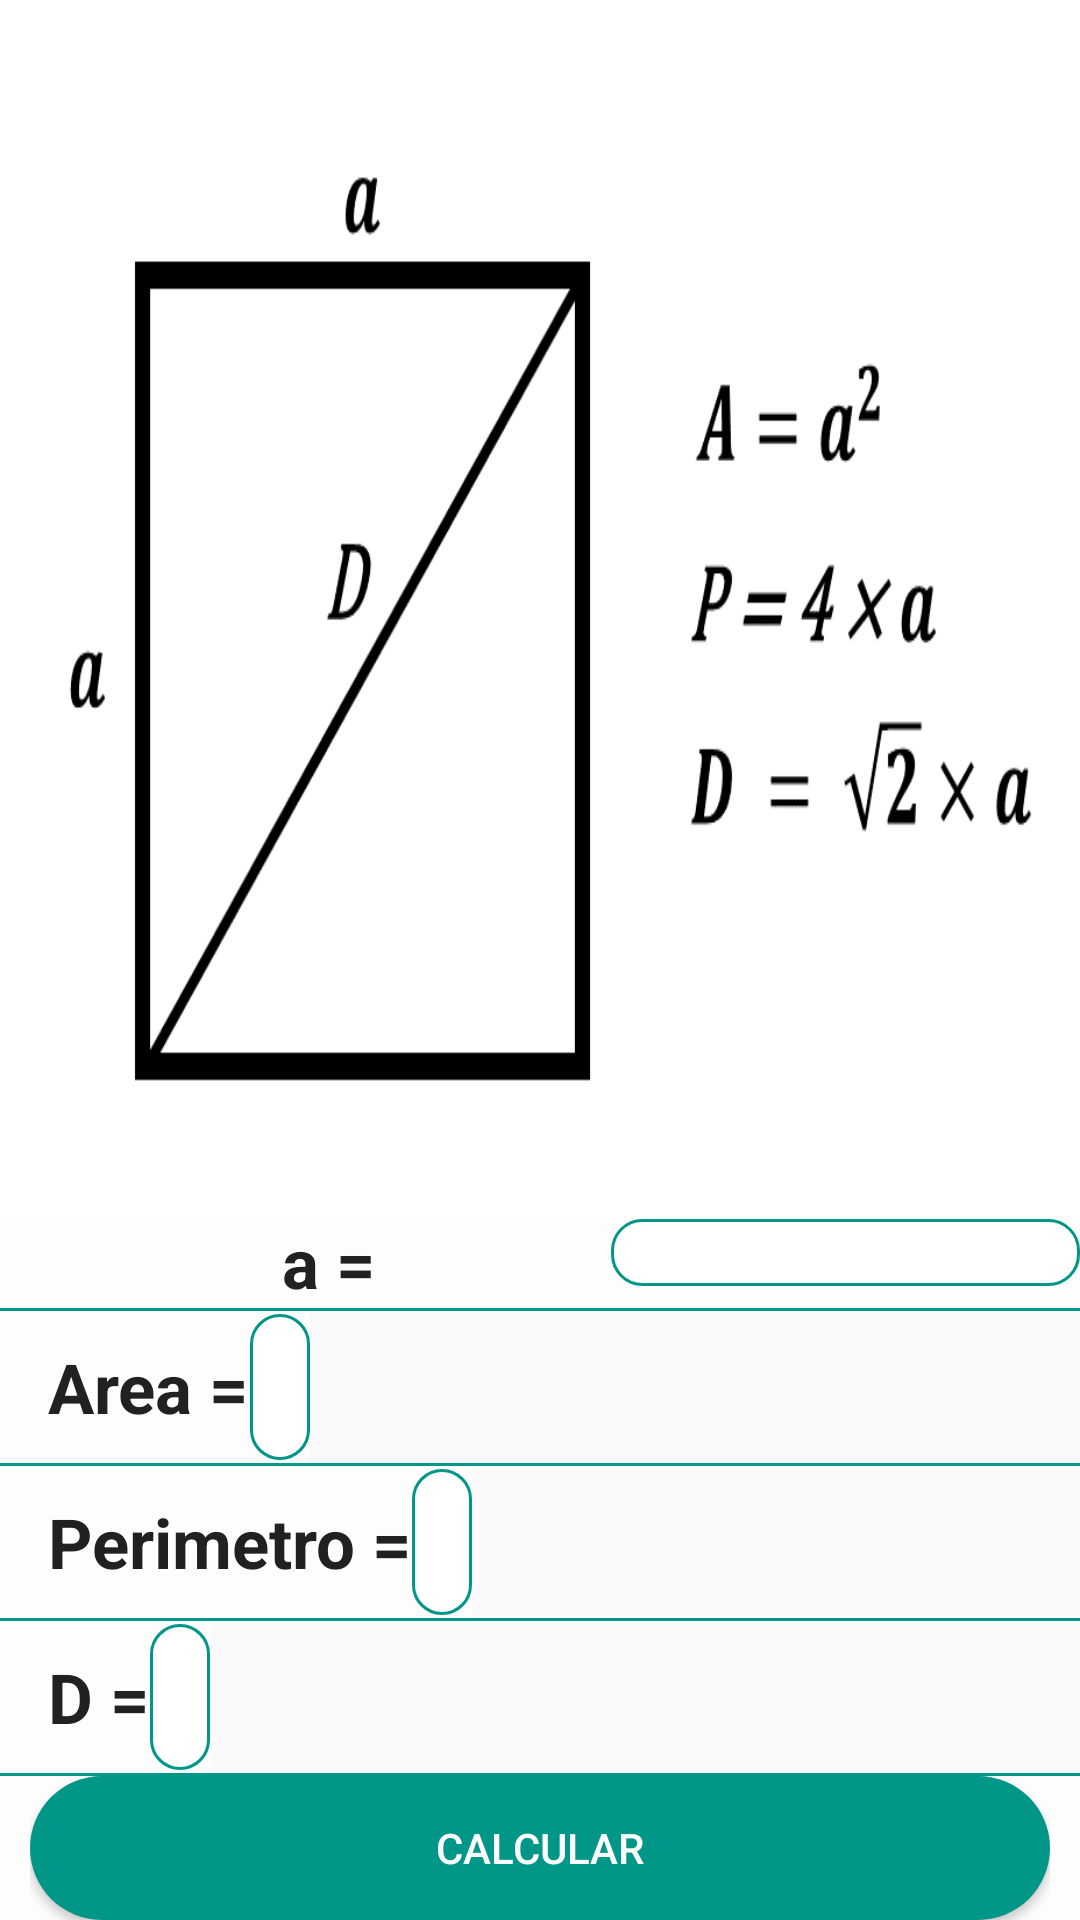

Android layout source for this screen:
<!-- AndroidManifest.xml: application theme AppTheme -->
<!-- res/layout/fragment_fragment1.xml -->
<FrameLayout
    xmlns:android="http://schemas.android.com/apk/res/android"
    xmlns:tools="http://schemas.android.com/tools"
    android:layout_width="match_parent"
    android:layout_height="match_parent"
    tools:context="net.sgoliver.android.navigationdrawer.Fragment1">




        <RelativeLayout
            android:layout_width="match_parent"
            android:layout_height="match_parent">
            <LinearLayout
                android:layout_width="match_parent"
                android:layout_height="match_parent"
                android:orientation="vertical">
            <ImageView
                android:layout_width="match_parent"
                android:layout_height="0dp"
                android:id="@+id/imageView"
                android:background="@drawable/cuadrado"
                android:layout_weight="1" />


                <LinearLayout
                    android:orientation="horizontal"
                    android:layout_width="match_parent"
                    android:layout_height="wrap_content"
                    android:layout_gravity="center_horizontal"
                    android:background="#fdfdfd">

                <TextView
                android:layout_width="wrap_content"
                android:layout_height="wrap_content"
                android:text="@string/introducir_lado"
                android:id="@+id/textView_ladocuadrado"
                    android:theme="@style/estilo_texto"
                android:layout_gravity="center_vertical"
                    android:gravity="center"
                    android:paddingLeft="16dp"
                    android:layout_weight="1" />

            <EditText
                android:layout_width="wrap_content"
                android:layout_height="wrap_content"
                android:inputType="number"
                android:id="@+id/editText_lado_cuadrado"
                android:gravity="center"
                android:layout_weight="1"
                android:background="@drawable/rectangle" />



                </LinearLayout>
                <View style="@style/Separator"/>

                <LinearLayout
                    android:orientation="horizontal"
                    android:layout_width="wrap_content"
                    android:layout_height="wrap_content"
                    android:background="#fdfdfd">

                <TextView
                android:layout_width="wrap_content"
                android:layout_height="wrap_content"
                android:text="@string/resultado_area"
                android:id="@+id/textView_resultado_cuadrado"
                    style="@style/estilo_texto"
                    android:paddingLeft="16dp"
                    android:layout_weight="1" />

            <TextView
                android:layout_width="wrap_content"
                android:layout_height="wrap_content"
                android:id="@+id/editText_resultado_area_cuadrado"
                android:theme="@style/estilo_edit_text"
                android:layout_weight="1" />



                </LinearLayout>
                <View style="@style/Separator" />

                <LinearLayout
                    android:orientation="horizontal"
                    android:layout_width="wrap_content"
                    android:layout_height="wrap_content"
                    android:background="#fdfdfd">

                    <TextView
                        android:layout_width="wrap_content"
                        android:layout_height="wrap_content"
                        android:text="@string/perimetro"
                        android:id="@+id/textView_perimetro_cuadrado"
                        style="@style/estilo_texto"
                        android:paddingLeft="16dp"
                        android:layout_weight="1" />

                    <TextView
                        android:layout_width="wrap_content"
                        android:layout_height="wrap_content"
                        android:id="@+id/editText_resultado_perimetro"
                        android:theme="@style/estilo_edit_text"
                        android:layout_weight="1" />



                </LinearLayout>

                <View style="@style/Separator" />

                <LinearLayout
                    android:orientation="horizontal"
                    android:layout_width="wrap_content"
                    android:layout_height="wrap_content"
                    android:background="#fdfdfd">

                    <TextView
                        android:layout_width="wrap_content"
                        android:layout_height="wrap_content"
                        android:text="@string/diadonal"
                        android:id="@+id/textView_diagonal_cuadrado"
                        style="@style/estilo_texto"
                        android:paddingLeft="16dp"
                        android:layout_weight="1" />

                    <TextView
                        android:layout_width="wrap_content"
                        android:layout_height="wrap_content"
                        android:id="@+id/editText_resultado_diagonal"
                        android:theme="@style/estilo_edit_text"
                        android:layout_weight="1" />



                </LinearLayout>

                <View style="@style/Separator" />

                <LinearLayout
                android:orientation="horizontal"
                android:layout_width="match_parent"
                android:layout_height="wrap_content"
                android:background="#fdfdfd"
                    android:paddingLeft="10dp"
                    android:paddingRight="10dp">



                <Button
                    android:layout_width="match_parent"
                    android:layout_height="wrap_content"
                    android:text="@string/calcular"
                    android:id="@+id/button_calcula_area_cuadrado"
                    android:background="@drawable/boton_redondo"
                    android:textColor="#fdfdfd" />
                </LinearLayout>
            </LinearLayout>
        </RelativeLayout>


</FrameLayout>
<!-- resources referenced by this layout -->
<resources>
  <!-- drawable boton_redondo (drawable) -->
  <?xml version="1.0" encoding="utf-8"?>
  <shape xmlns:android="http://schemas.android.com/apk/res/android"
      android:shape="rectangle">
  
      <corners android:radius="50dp"></corners>
      <solid android:color="@color/color_accent"></solid>
  </shape>
  <!-- drawable cuadrado: png bitmap (drawable, 16181 bytes) -->
  <!-- drawable rectangle (drawable) -->
  <?xml version="1.0" encoding="utf-8"?>
  <layer-list xmlns:android="http://schemas.android.com/apk/res/android" >
  
      <item android:top="1dp" android:bottom="1dp">
          <shape
              android:shape="rectangle">
  
              <stroke
                  android:width="1dp"
                  android:color="@color/color_accent" />
              <solid android:color="#ffffffff" />
  
              <corners
                  android:radius="10dp"/>
  
          </shape>
      </item>
  
  </layer-list>
  <string name="calcular">Calcular</string>
  <string name="diadonal">D = </string>
  <string name="introducir_lado">a =</string>
  <string name="perimetro">Perimetro = </string>
  <string name="resultado_area">Area = </string>
  <style name="Separator">
          <item name="android:layout_width">match_parent</item>
          <item name="android:layout_height">1dp</item>
          <item name="android:background">@color/color_accent</item>
          <item name="android:layout_marginBottom">@dimen/activity_vertical_margin</item>
      </style>
  <style name="estilo_edit_text">
          <item name="android:textSize">23dp</item>
          <item name="android:textColor">#727272</item>
          <item name="android:textStyle">bold</item>
          <item name="android:background">@drawable/rectangle</item>
          <item name="android:padding">10dp</item>
      </style>
  <style name="estilo_texto">
          <item name="android:textSize">23dp</item>
          <item name="android:textColor">#212121</item>
          <item name="android:textStyle">bold</item>
      </style>
  <style name="AppTheme" parent="Theme.AppCompat.Light.DarkActionBar">
          
      </style>
  <color name="color_accent">#009688</color>
</resources>
